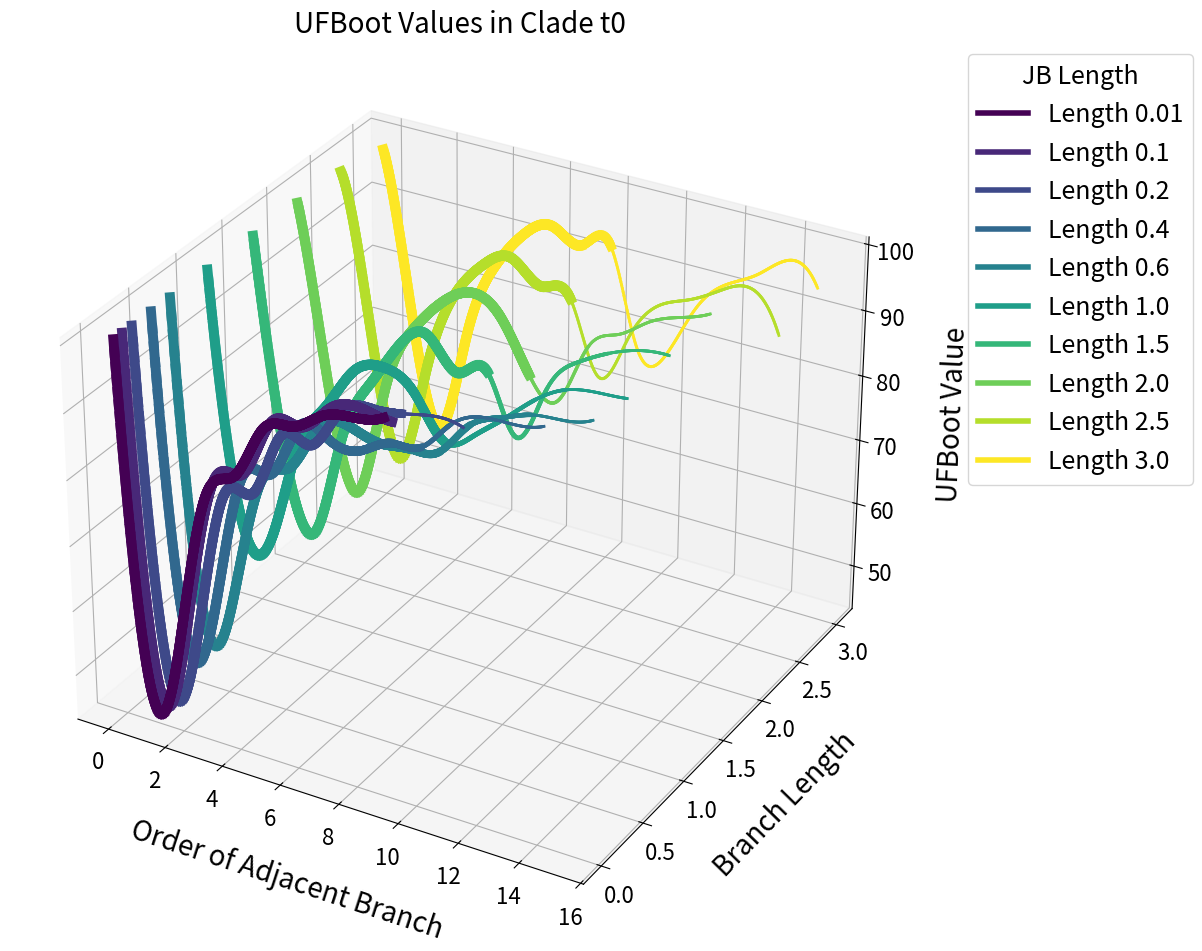

Source code (Python):




import matplotlib.pyplot as plt
import numpy as np
from scipy.interpolate import make_interp_spline

lengths = {
    '0.01': ([100, 45.33, 58.79, 80.75, 84.95, 93.05, 94.73, 97.53, 98.57, 99.80], np.arange(0, 10)),
    '0.1': ([100, 44.93, 61.11, 81.98, 84.27, 93.05, 93.69, 97.70, 98.87, 98.22], np.arange(0, 10)),
    '0.2': ([100, 45.23, 57.53, 78.63, 80.24, 90.00, 89.94, 96.09, 97.83, 98.30, 99.23, 98.80], np.arange(0, 12)),
    '0.4': ([100, 49.02, 59.58, 79.18, 80.91, 89.22, 88.39, 88.12, 90.53, 91.16, 95.77, 98.10, 98.37, 99.33], np.arange(0, 14)),
    '0.6': ([100, 49.35, 58.62, 76.24, 79.61, 86.83, 88.35, 87.10, 87.51, 88.22, 93.36, 95.81, 97.52, 98.04, 99.26],
            np.arange(0, 15)),
    '1.0': ([100, 62.17, 61.29, 76.72, 84.27, 90.91, 92.65, 90.30, 84.20, 86.20, 89.99, 94.01, 96.78, 97.68, 98.03],
            np.arange(0, 15)),
    '1.5': ([100, 66.34, 56.75, 72.83, 82.28, 89.28, 92.12, 87.80, 89.26, 80.51, 88.85, 94.18, 96.73, 98.41, 98.90],
            np.arange(0, 15)),
    '2.0': ([100, 72.57, 57.42, 74.68, 85.26, 90.61, 93.35, 91.14, 83.49, 80.54, 89.94, 93.06, 96.10, 98.00, 99.73],
            np.arange(0, 15)),
    '2.5': (
    [99.87, 76.17, 57.24, 72.70, 85.47, 91.28, 93.42, 90.41, 89.82, 78.90, 85.95, 92.15, 94.24, 96.76, 98.42, 92.50],
    np.arange(0, 16)),
    '3.0': (
    [98.42, 73.28, 56.65, 73.10, 84.91, 90.93, 93.29, 91.58, 92.81, 77.79, 78.21, 86.76, 91.43, 94.09, 97.41, 94.40],
    np.arange(0, 16))
}


thicknesses = {
    '0.01': [100, 100, 100, 100, 100, 100, 99, 98, 95, 1],
    '0.1': [100, 100, 100, 100, 100, 100, 100, 98, 94, 5],
    '0.2': [100, 100, 100, 100, 100, 97, 96, 93, 82, 19, 3, 1],
    '0.4': [100, 100, 100, 100, 100, 95, 91, 86, 72, 46, 33, 23, 10, 3],
    '0.6': [100, 100, 100, 100, 100, 98, 97, 93, 78, 69, 56, 44, 25, 17, 5],
    '1.0': [100, 100, 100, 100, 100, 100, 95, 92, 48, 47, 40, 34, 26, 18, 7],
    '1.5': [100, 100, 100, 100, 100, 100, 100, 99, 45, 42, 38, 36, 24, 20, 10],
    '2.0': [100, 100, 100, 100, 100, 100, 100, 98, 32, 32, 28, 26, 21, 18, 9],
    '2.5': [100, 100, 100, 100, 100, 100, 100, 99, 26, 26, 25, 24, 17, 16, 12, 1],
    '3.0': [100, 100, 100, 100, 100, 100, 99, 91, 27, 21, 17, 16, 12, 12, 8, 1]
}


# gradient color map
cmap = plt.cm.viridis  # Choose a colormap
norm = plt.Normalize(vmin=0, vmax=len(lengths)-1)
colors = [cmap(norm(i)) for i in range(len(lengths))]

branch_lengths = list(lengths.keys())

fig = plt.figure(figsize=(14, 10))
ax = fig.add_subplot(111, projection='3d')

for i in range(len(branch_lengths) - 1, -1, -1):
    length = branch_lengths[i]
    values, x = lengths[length]


    spl = make_interp_spline(x, values, k=3)
    x_smooth = np.linspace(x.min(), x.max(), 500)
    values_smooth = spl(x_smooth)


    for j in range(len(x_smooth) - 1):
        ax.plot([x_smooth[j], x_smooth[j + 1]], [float(length), float(length)], [values_smooth[j], values_smooth[j + 1]],
                color=colors[i], linewidth=max(thicknesses[length][int(x_smooth[j])] / 14.0, 2.0))  # Minimum linewidth of 2.0

ax.set_xlabel('Order of Adjacent Branch', fontsize=20, labelpad=20)
ax.set_ylabel('Branch Length', fontsize=20, labelpad=20)
ax.set_zlabel('UFBoot Value', fontsize=20, labelpad=20)
ax.set_title('UFBoot Values in Clade t0', fontsize=20)

ax.tick_params(axis='x', labelsize=16)
ax.tick_params(axis='y', labelsize=16)
ax.tick_params(axis='z', labelsize=16)

#thickness
legend_lines = []
legend_labels = []
for length, color in zip(branch_lengths, colors):
    legend_lines.append(plt.Line2D([0], [0], color=color, linewidth=4))
    legend_labels.append(f'Length {length}')

legend = ax.legend(legend_lines, legend_labels, fontsize=18, title='JB Length', title_fontsize=18,
                   bbox_to_anchor=(1.05, 1), loc='upper left')

# for revoming white space
fig.subplots_adjust(left=0.05, right=0.95, top=0.95, bottom=0.05)

plt.show()
